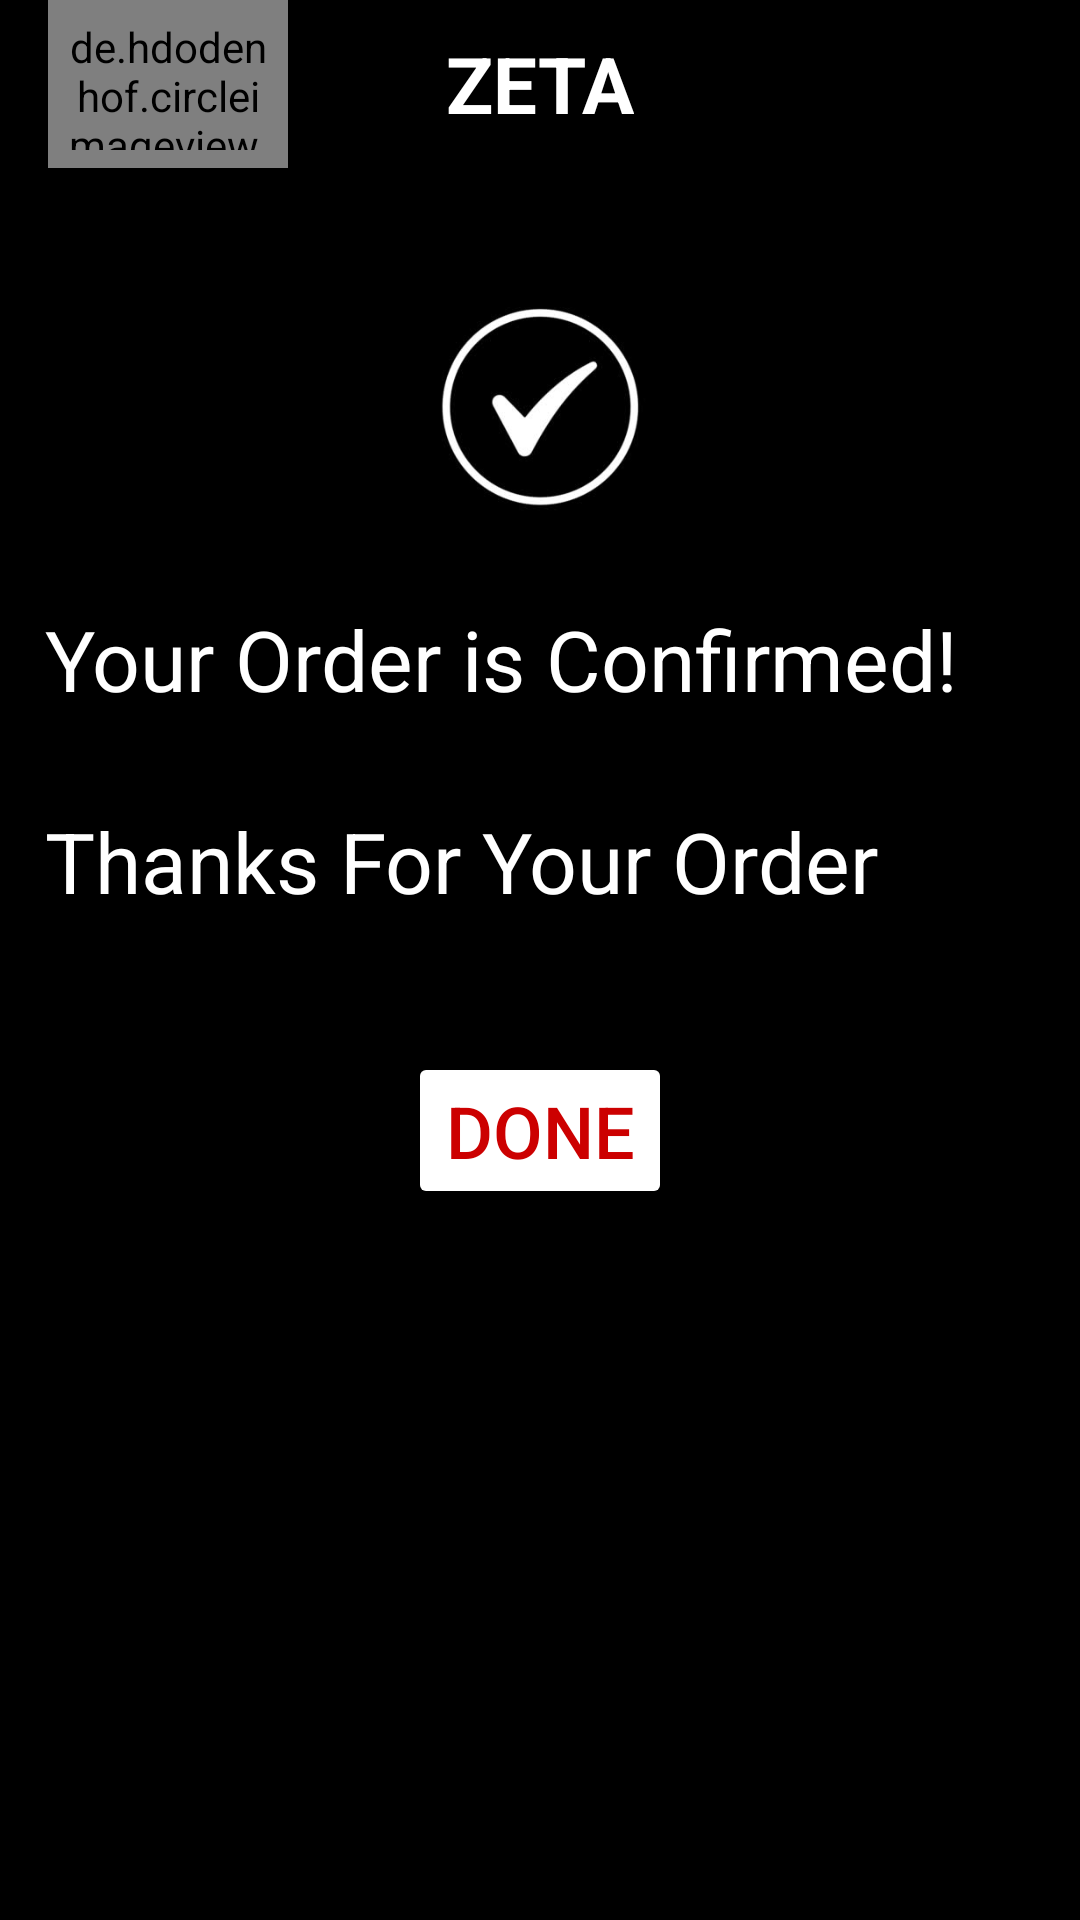

Here is an Android app screen rendered from its layout file. Give the layout XML and the strings, colors and styles it references.
<!-- AndroidManifest.xml: application theme Theme.ZetaFashion_android -->
<!-- res/layout/end_page_layout.xml -->
<?xml version="1.0" encoding="utf-8"?>
<RelativeLayout xmlns:android="http://schemas.android.com/apk/res/android"
    xmlns:app="http://schemas.android.com/apk/res-auto"
    xmlns:tools="http://schemas.android.com/tools"
    android:layout_width="match_parent"
    android:layout_height="match_parent"
    tools:context=".EndPageActivity"
    android:background="@color/black"
    >
    <include
        layout="@layout/appbar"
        />
    <LinearLayout
        android:layout_width="match_parent"
        android:layout_height="match_parent"
        android:layout_below="@+id/myAppBar"
        android:orientation="vertical"
        >

        <ImageView
            android:layout_marginTop="30dp"
            android:layout_width="match_parent"
            android:layout_height="100dp"
            android:src="@drawable/done"
            />
        <TextView
            android:padding="15dp"
            android:layout_width="match_parent"
            android:layout_height="wrap_content"
            android:text="Your Order is Confirmed!"
            android:textSize="28dp"
            android:textColor="@color/white"
            />

        <TextView
            android:padding="15dp"
            android:layout_width="match_parent"
            android:layout_height="wrap_content"
            android:text="Thanks For Your Order"
            android:textSize="28dp"
            android:textColor="@color/white"
            />

        <Button
            android:id="@+id/btn_done"
            android:layout_marginTop="30dp"
            android:layout_width="wrap_content"
            android:layout_height="wrap_content"
            android:layout_gravity="center"
            android:text="Done"
            android:textSize="24dp"
            android:textColor="@android:color/holo_red_dark"
            android:backgroundTint="@color/white"
            />


    </LinearLayout>

</RelativeLayout>
<!-- res/layout/appbar.xml (included above) -->
<?xml version="1.0" encoding="utf-8"?>

<androidx.appcompat.widget.Toolbar xmlns:android="http://schemas.android.com/apk/res/android"
    android:layout_width="match_parent"
    android:layout_height="?attr/actionBarSize"
    xmlns:app="http://schemas.android.com/apk/res-auto"
    android:background="@color/black"
    android:id="@+id/myAppBar">

    <de.hdodenhof.circleimageview.CircleImageView
        android:layout_width="80dp"
        android:layout_height="wrap_content"
        android:src="@drawable/men_category"
        android:padding="6dp"
        android:id="@+id/profile"
        />
    <TextView
        android:id="@+id/title"
        android:layout_width="wrap_content"
        android:layout_height="wrap_content"
        android:text="ZETA"
        android:layout_gravity="center"
        android:textColor="@android:color/white"
        android:textSize="26dp"
        android:textStyle="bold"
        />

    <SearchView
        android:id="@+id/searchView"
        android:layout_width="wrap_content"
        android:layout_height="wrap_content"
        android:queryHint="Search"
        android:layout_gravity="right"
        android:searchIcon="@drawable/search"
        android:background="@android:color/holo_orange_dark"
        android:visibility="gone"
        />

    <FrameLayout
        android:layout_width="wrap_content"
        android:layout_height="wrap_content"
        android:layout_gravity="right"
        >
    <ImageView
        android:id="@+id/cart"
        android:layout_width="wrap_content"
        android:layout_height="wrap_content"
        android:src="@drawable/ic_shopping_cart"
        android:layout_gravity="right"
        android:layout_marginRight="25dp"
        android:elevation="0dp"
        />











    </FrameLayout>
</androidx.appcompat.widget.Toolbar>
<!-- resources referenced by this layout -->
<resources>
  <!-- drawable done: jpg bitmap (drawable, 6888 bytes) -->
  <style name="Theme.ZetaFashion_android" parent="Theme.MaterialComponents.DayNight.NoActionBar">
          
          <item name="colorPrimary">@color/purple_500</item>
          <item name="colorPrimaryVariant">@color/purple_700</item>
          <item name="colorOnPrimary">@color/white</item>
          
          <item name="colorSecondary">@color/teal_200</item>
          <item name="colorSecondaryVariant">@color/teal_700</item>
          <item name="colorOnSecondary">@color/black</item>
          
          <item name="android:statusBarColor" tools:targetApi="l">?attr/colorPrimaryVariant</item>
          
      </style>
  <!-- not gathered from this repository: default colours our renderer supplied (Android Studio template values) -->
  <color name="purple_500">#FF6200EE</color>
  <color name="purple_700">#FF3700B3</color>
  <color name="teal_200">#FF03DAC5</color>
  <color name="teal_700">#FF018786</color>
  <color name="black">#FF000000</color>
  <color name="white">#FFFFFFFF</color>
</resources>
